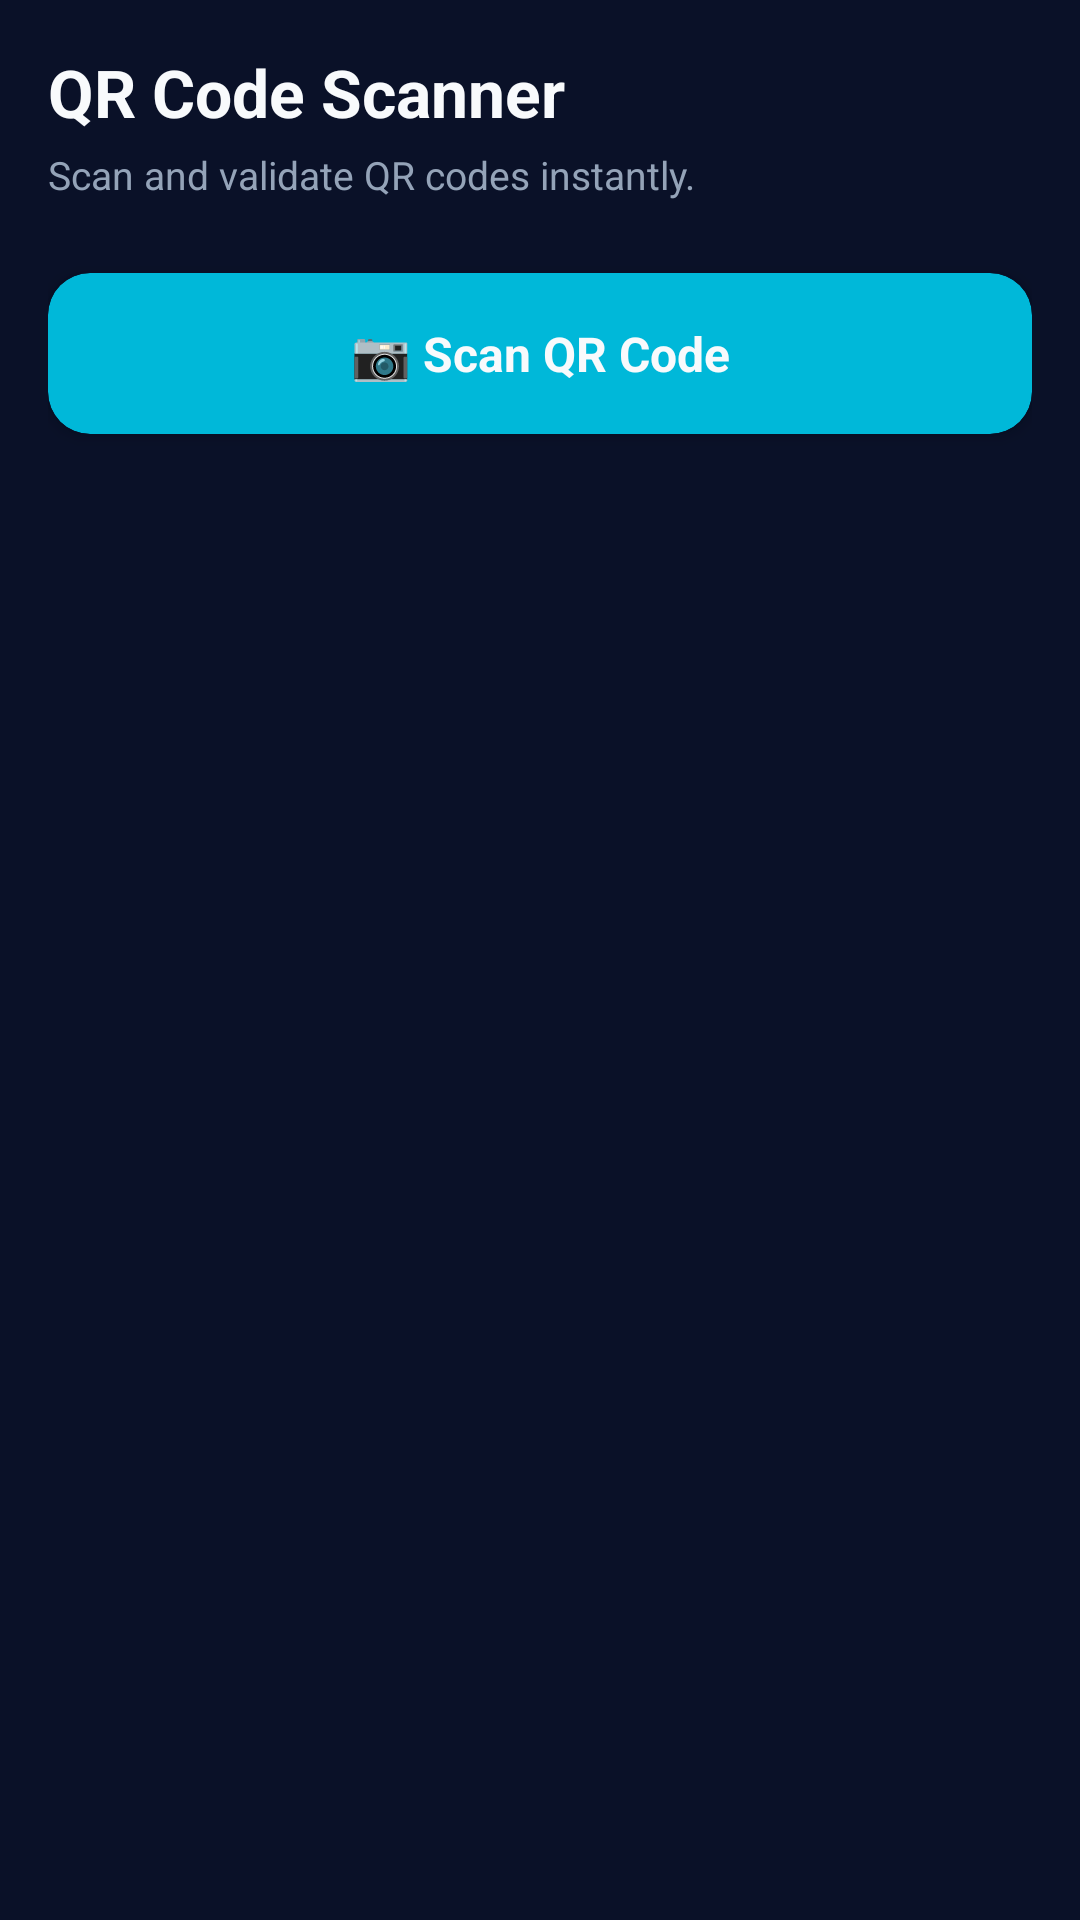

Write the Android layout XML for this screen, with the resource values it uses.
<!-- AndroidManifest.xml: application theme Theme.CyberShieldCommunity -->
<!-- res/layout/fragment_qr_scanner.xml -->
<?xml version="1.0" encoding="utf-8"?>
<androidx.core.widget.NestedScrollView xmlns:android="http://schemas.android.com/apk/res/android"
    xmlns:app="http://schemas.android.com/apk/res-auto"
    android:layout_width="match_parent"
    android:layout_height="match_parent"
    android:background="@color/background"
    android:fillViewport="true">

    <LinearLayout
        android:layout_width="match_parent"
        android:layout_height="wrap_content"
        android:orientation="vertical"
        android:padding="16dp">

        
        <TextView
            android:layout_width="wrap_content"
            android:layout_height="wrap_content"
            android:text="QR Code Scanner"
            android:textColor="@color/text_primary"
            android:textSize="22sp"
            android:textStyle="bold" />

        <TextView
            android:layout_width="wrap_content"
            android:layout_height="wrap_content"
            android:layout_marginTop="4dp"
            android:layout_marginBottom="24dp"
            android:text="Scan and validate QR codes instantly."
            android:textColor="@color/txtSecond"
            android:textSize="13sp" />

        
        <androidx.cardview.widget.CardView
            android:id="@+id/cardStartScan"
            android:layout_width="match_parent"
            android:layout_height="wrap_content"
            android:layout_marginBottom="24dp"
            android:clickable="true"
            android:focusable="true"
            android:foreground="?attr/selectableItemBackground"
            app:cardBackgroundColor="@color/primary"
            app:cardCornerRadius="14dp"
            app:cardElevation="3dp">

            <TextView
                android:layout_width="match_parent"
                android:layout_height="wrap_content"
                android:gravity="center"
                android:padding="16dp"
                android:text="📷 Scan QR Code"
                android:textColor="@color/text_primary"
                android:textSize="16sp"
                android:textStyle="bold" />
        </androidx.cardview.widget.CardView>

        
        <LinearLayout
            android:id="@+id/llScanResult"
            android:layout_width="match_parent"
            android:layout_height="wrap_content"
            android:orientation="vertical"
            android:visibility="gone">

            <TextView
                android:layout_width="wrap_content"
                android:layout_height="wrap_content"
                android:layout_marginBottom="10dp"
                android:text="Scan Result:"
                android:textColor="@color/text_primary"
                android:textSize="16sp"
                android:textStyle="bold" />

            <androidx.cardview.widget.CardView
                android:layout_width="match_parent"
                android:layout_height="wrap_content"
                android:layout_marginBottom="16dp"
                app:cardBackgroundColor="@color/card_background"
                app:cardCornerRadius="14dp"
                app:cardElevation="2dp">

                <LinearLayout
                    android:layout_width="match_parent"
                    android:layout_height="wrap_content"
                    android:orientation="vertical"
                    android:padding="16dp">

                    <TextView
                        android:id="@+id/tvScannedContent"
                        android:layout_width="match_parent"
                        android:layout_height="wrap_content"
                        android:text="Scanned content here"
                        android:textColor="@color/text_primary"
                        android:textIsSelectable="true"
                        android:textSize="14sp" />

                    <TextView
                        android:id="@+id/tvSafetyStatus"
                        android:layout_width="match_parent"
                        android:layout_height="wrap_content"
                        android:layout_marginTop="12dp"
                        android:text="⚠ Checking safety..."
                        android:textColor="@color/txtSecond"
                        android:textSize="15sp"
                        android:textStyle="bold" />

                </LinearLayout>
            </androidx.cardview.widget.CardView>

            <androidx.cardview.widget.CardView
                android:id="@+id/cardOpenLink"
                android:layout_width="match_parent"
                android:layout_height="wrap_content"
                android:clickable="true"
                android:focusable="true"
                android:foreground="?attr/selectableItemBackground"
                app:cardBackgroundColor="@color/Safegreen"
                app:cardCornerRadius="14dp"
                app:cardElevation="3dp">

                <TextView
                    android:layout_width="match_parent"
                    android:layout_height="wrap_content"
                    android:gravity="center"
                    android:padding="14dp"
                    android:text="Open Link"
                    android:textColor="@color/text_primary"
                    android:textSize="15sp"
                    android:textStyle="bold" />
            </androidx.cardview.widget.CardView>

        </LinearLayout>

    </LinearLayout>
</androidx.core.widget.NestedScrollView>
<!-- resources referenced by this layout -->
<resources>
  <color name="Safegreen">#22C55E </color>
  <color name="background">#0A1128 </color>
  <color name="card_background">#132244 </color>
  <color name="primary">#00B8D9</color>
  <color name="text_primary">#F8FAFC </color>
  <color name="txtSecond">#94A3B8</color>
  <style name="Theme.CyberShieldCommunity" parent="Base.Theme.CyberShieldCommunity" />
  <style name="Base.Theme.CyberShieldCommunity" parent="Theme.Material3.DayNight.NoActionBar">
          
          
      </style>
</resources>
